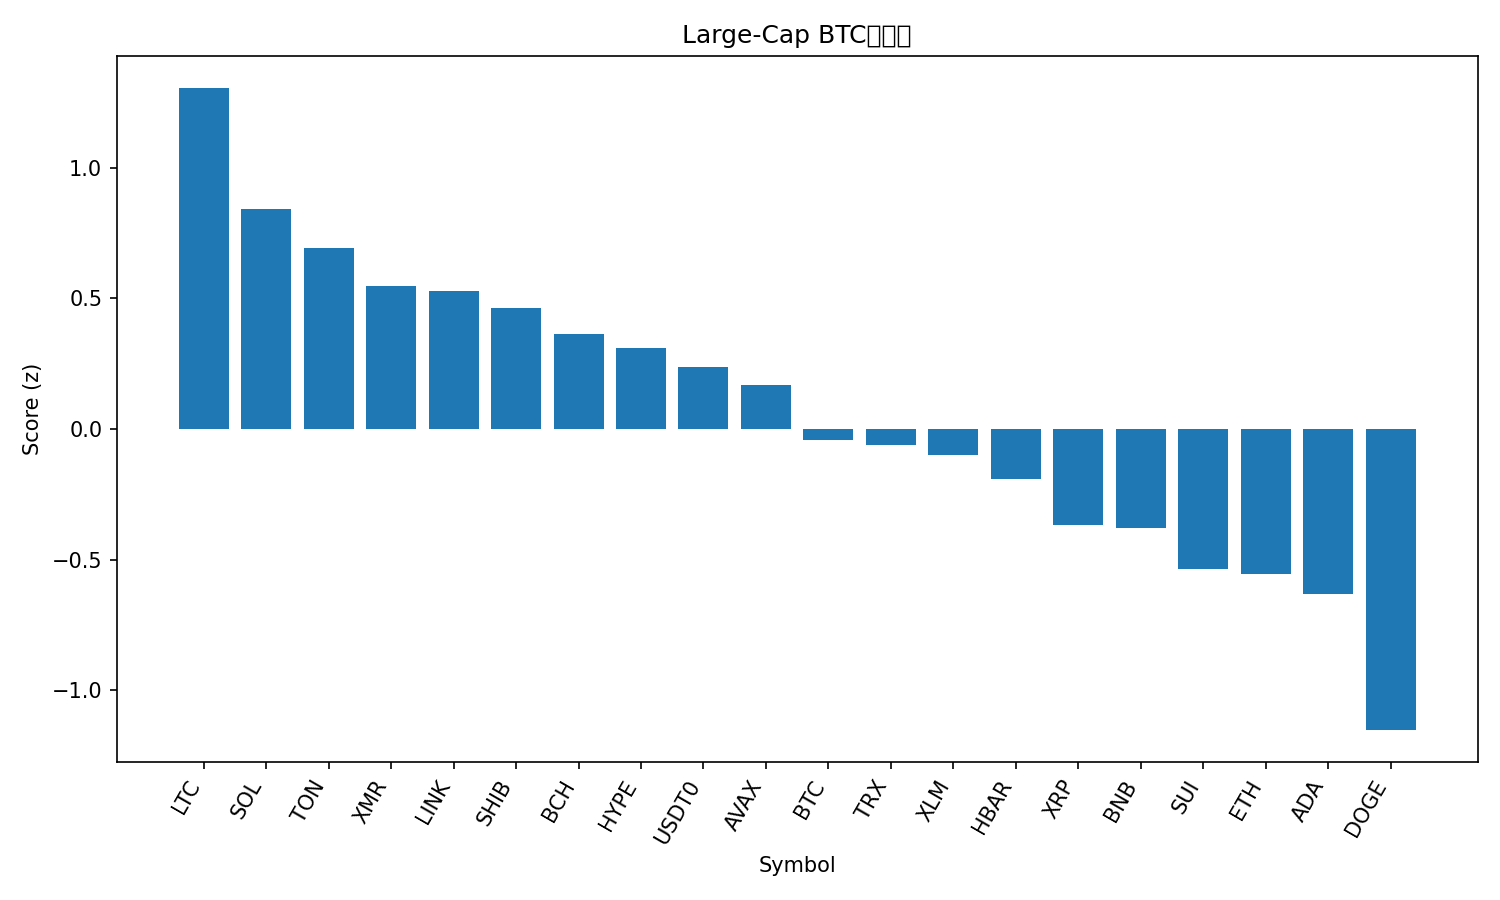

Data behind this chart, as committed beside it:
rank, name, symbol, price_btc, price_usd, pct_1h_btc, pct_24h_btc, pct_7d_btc, market_cap_rank, market_cap_usd, volume_usd, score
1, Litecoin, LTC, 0.0008881, 100.3, 1.264, 0.7428, 3.316, 30, 7679255553, 1379962058, 1.304
2, Solana, SOL, 0.001774, 200.3, 0.7876, 0.9835, 3.144, 6, 110063927800, 7523657096, 0.8424
3, Toncoin, TON, 1.993e-05, 2.25, 0.7591, 0.1571, 0.44, 35, 5673714589, 217521418, 0.6936
4, Monero, XMR, 0.003026, 341.7, 0.345, 2.405, 6.778, 32, 6303588578, 156977690, 0.546
5, Chainlink, LINK, 0.0001608, 18.16, 0.6812, -0.7907, -0.6984, 17, 12663911138, 842227764, 0.528
6, Shiba Inu, SHIB, 9.1243e-11, 1.03e-05, 0.4756, 1.312, -0.8905, 34, 6074766168, 150404376, 0.4608
7, Bitcoin Cash, BCH, 0.004916, 555.1, 0.1975, 0.4261, 12.37, 18, 11063768309, 450960324, 0.3613
8, Hyperliquid, HYPE, 0.0004311, 48.68, -0.2249, 1.424, 28.96, 16, 13182921318, 636020252, 0.308
9, USDT0, USDT0, 8.85e-06, 0.9998, 0.2562, 2.228, -4.323, 31, 6880138783, 435415605, 0.2383
10, Avalanche, AVAX, 0.0001746, 19.72, 0.4099, -1.075, -4.05, 28, 8424459094, 476556538, 0.1693
11, Bitcoin, BTC, 1.0, 112908, 0.0, 0.0, 0.0, 1, 2249217500112, 65368885119, -0.04386
12, TRON, TRX, 2.63e-06, 0.297, 0.1437, 1.403, -11.17, 10, 28126372295, 729488035, -0.06006
13, Stellar, XLM, 2.85e-06, 0.3222, 0.06101, -0.6397, -1.133, 20, 10316794463, 726707890, -0.1014
14, Hedera, HBAR, 1.78e-06, 0.2008, -0.2444, -1.274, 13.19, 27, 8547682042, 556134930, -0.1922
15, XRP, XRP, 2.335e-05, 2.64, -0.4292, 0.9366, 5.116, 4, 158282420173, 4906586580, -0.3682
16, BNB, BNB, 0.009829, 1110, -0.1977, -0.8075, -1.478, 5, 153002291665, 3606897653, -0.3783
17, Sui, SUI, 2.244e-05, 2.53, -0.2838, -2.067, -0.2412, 22, 9199765947, 864423812, -0.5356
18, Ethereum, ETH, 0.03534, 3990, -0.3532, -1.869, -0.7557, 2, 481498269872, 34385792184, -0.5568
19, Cardano, ADA, 5.74e-06, 0.648, -0.3778, -1.371, -2.894, 11, 23717850036, 1625161304, -0.6306
20, Dogecoin, DOGE, 1.72e-06, 0.1941, -0.8664, -1.657, -3.219, 9, 29605152139, 2521874065, -1.153
21, Figure Heloc, FIGR_HELOC, 9.13e-06, 1.031, 0.2483, -22.68, -3.385, 15, 13710809823, 62570851, -1.494
